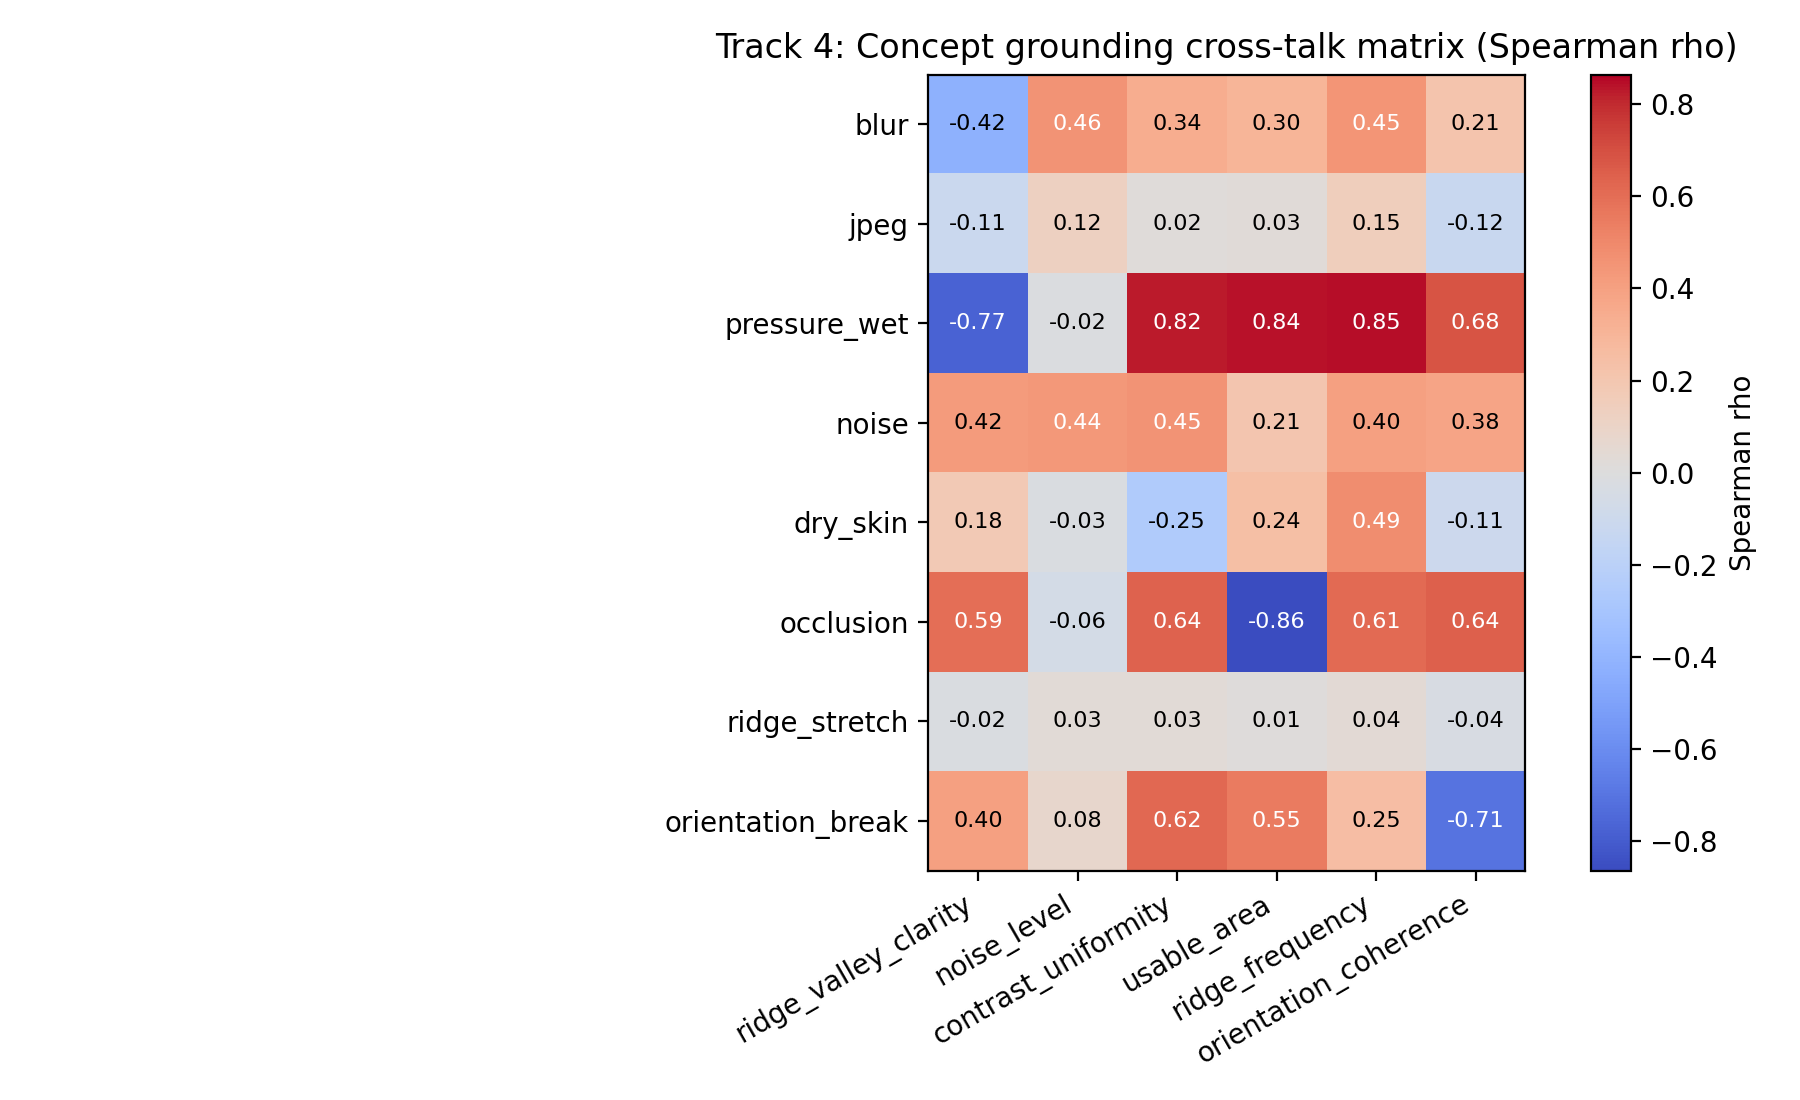

The file beside this chart, header and first rows:
degradation, ridge_valley_clarity, noise_level, contrast_uniformity, usable_area, ridge_frequency, orientation_coherence
blur, -0.4223, 0.4577, 0.339, 0.3036, 0.4483, 0.2149
jpeg, -0.1122, 0.1228, 0.02, 0.02562, 0.1461, -0.1217
pressure_wet, -0.7744, -0.01612, 0.8239, 0.8397, 0.8497, 0.6838
noise, 0.4225, 0.438, 0.4533, 0.209, 0.3984, 0.3835
dry_skin, 0.1776, -0.02515, -0.2536, 0.2433, 0.4857, -0.1051
occlusion, 0.5941, -0.05607, 0.6356, -0.8636, 0.6114, 0.6426
ridge_stretch, -0.0226, 0.02737, 0.02813, 0.007895, 0.03513, -0.03546
orientation_break, 0.4004, 0.07825, 0.6205, 0.5524, 0.2512, -0.7069
